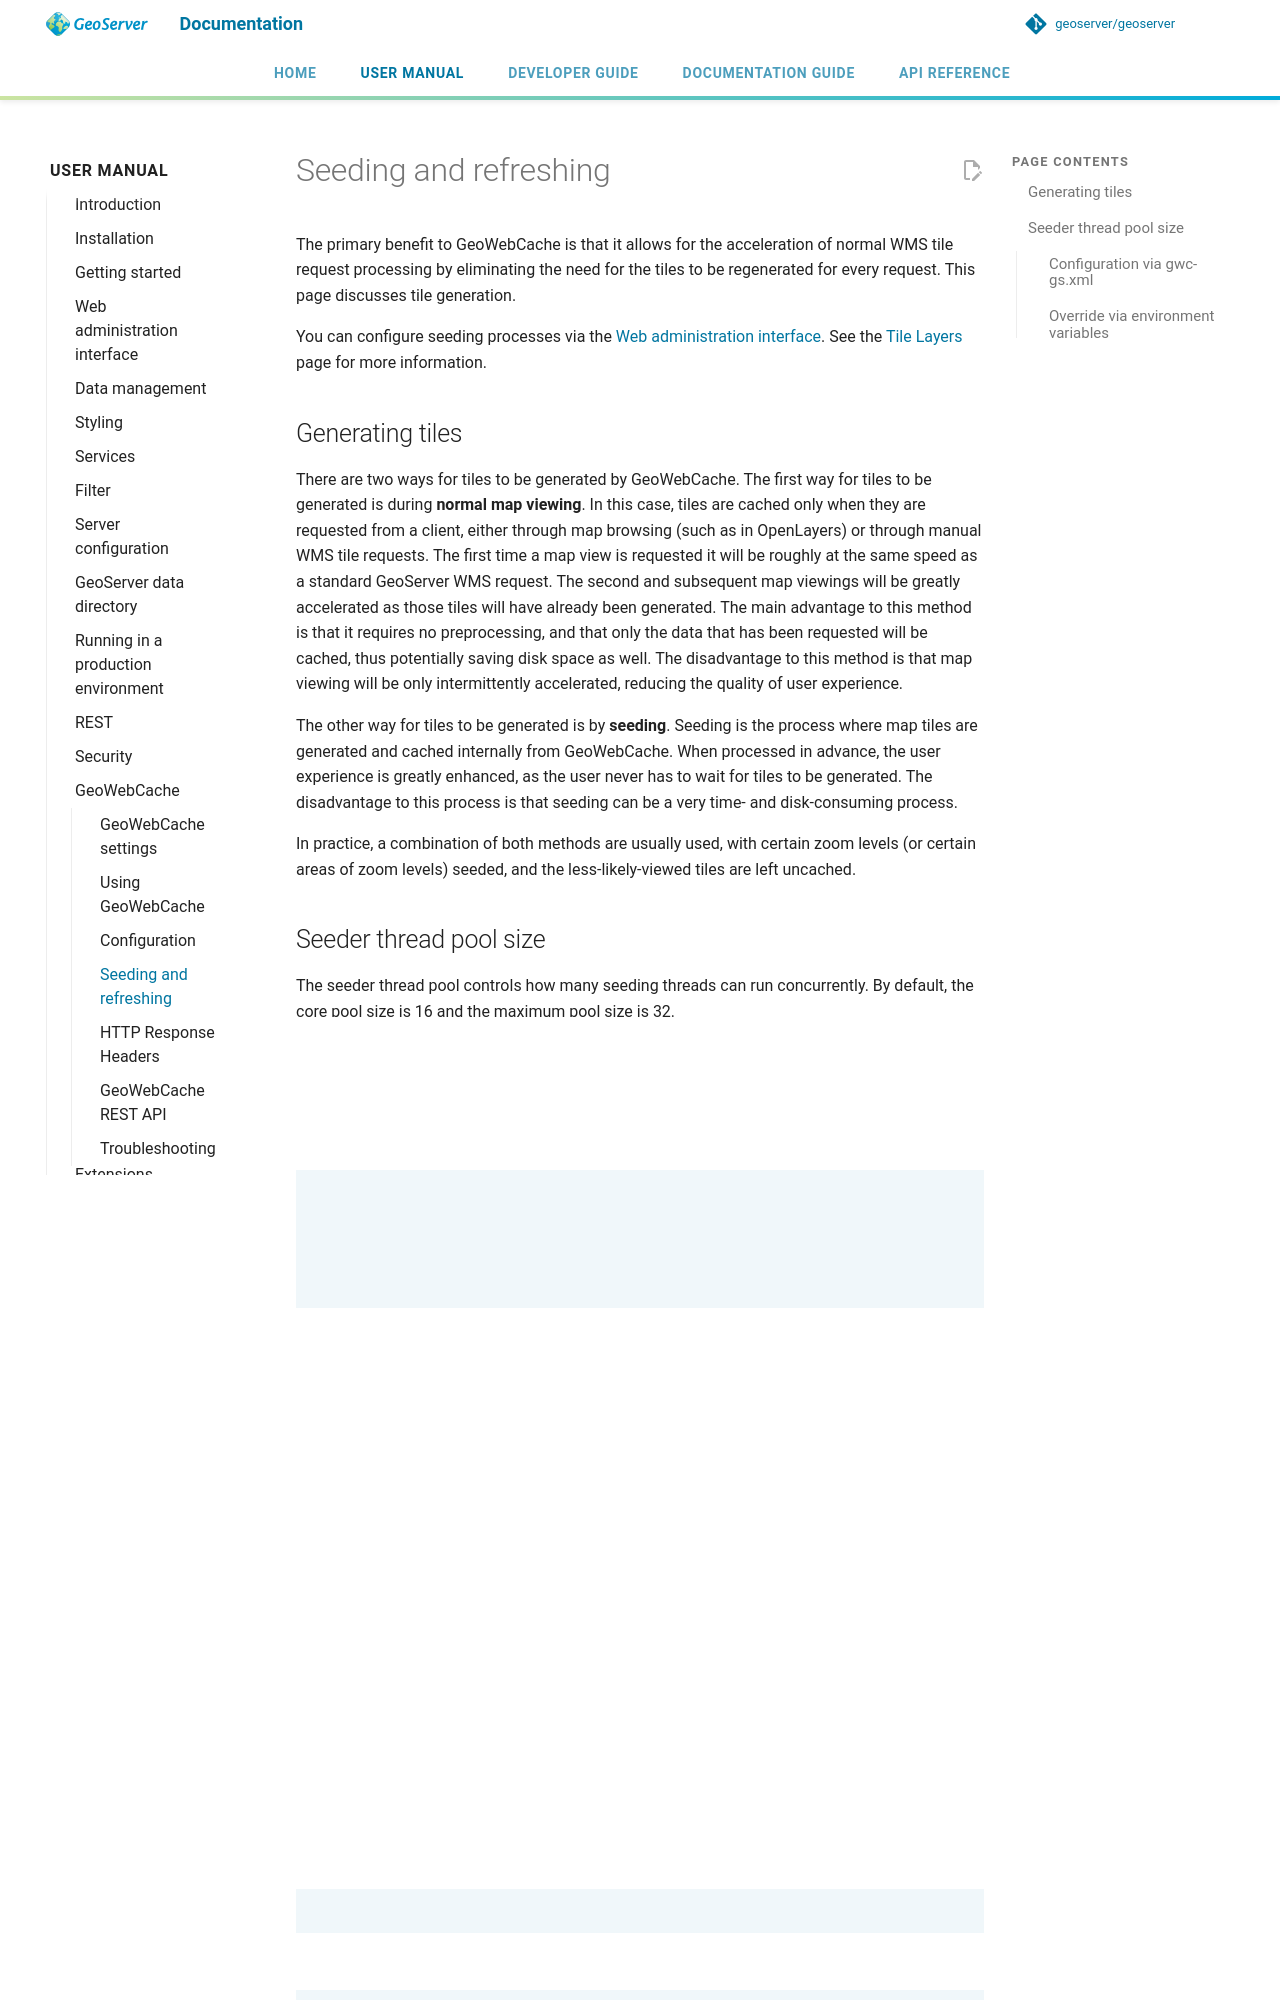

repository: Halbarevi/geoserver · page: latest/en/user/geowebcache/seeding/index.html · generator: mkdocs

# Seeding and refreshing

The primary benefit to GeoWebCache is that it allows for the acceleration of normal WMS tile request processing by eliminating the need for the tiles to be regenerated for every request. This page discusses tile generation.

You can configure seeding processes via the [Web administration interface](../webadmin/index.md). See the [Tile Layers](webadmin/layers.md) page for more information.

## Generating tiles

There are two ways for tiles to be generated by GeoWebCache. The first way for tiles to be generated is during **normal map viewing**. In this case, tiles are cached only when they are requested from a client, either through map browsing (such as in OpenLayers) or through manual WMS tile requests. The first time a map view is requested it will be roughly at the same speed as a standard GeoServer WMS request. The second and subsequent map viewings will be greatly accelerated as those tiles will have already been generated. The main advantage to this method is that it requires no preprocessing, and that only the data that has been requested will be cached, thus potentially saving disk space as well. The disadvantage to this method is that map viewing will be only intermittently accelerated, reducing the quality of user experience.

The other way for tiles to be generated is by **seeding**. Seeding is the process where map tiles are generated and cached internally from GeoWebCache. When processed in advance, the user experience is greatly enhanced, as the user never has to wait for tiles to be generated. The disadvantage to this process is that seeding can be a very time- and disk-consuming process.

In practice, a combination of both methods are usually used, with certain zoom levels (or certain areas of zoom levels) seeded, and the less-likely-viewed tiles are left uncached.

## Seeder thread pool size

The seeder thread pool controls how many seeding threads can run concurrently. By default, the core pool size is 16 and the maximum pool size is 32.

### Configuration via gwc-gs.xml

The primary configuration is in the GeoWebCache settings file (`gwc-gs.xml` in the GeoServer data directory). Add the following elements:

```xml
<GeoServerGWCConfig>
  ...
  <seederCorePoolSize>24</seederCorePoolSize>
  <seederMaxPoolSize>64</seederMaxPoolSize>
  ...
</GeoServerGWCConfig>
```

| Property | Description | Default |
|----------|-------------|---------|
| `seederCorePoolSize` | The number of threads to keep in the pool, even if they are idle. | 16 |
| `seederMaxPoolSize` | The maximum number of threads allowed in the pool. | 32 |
